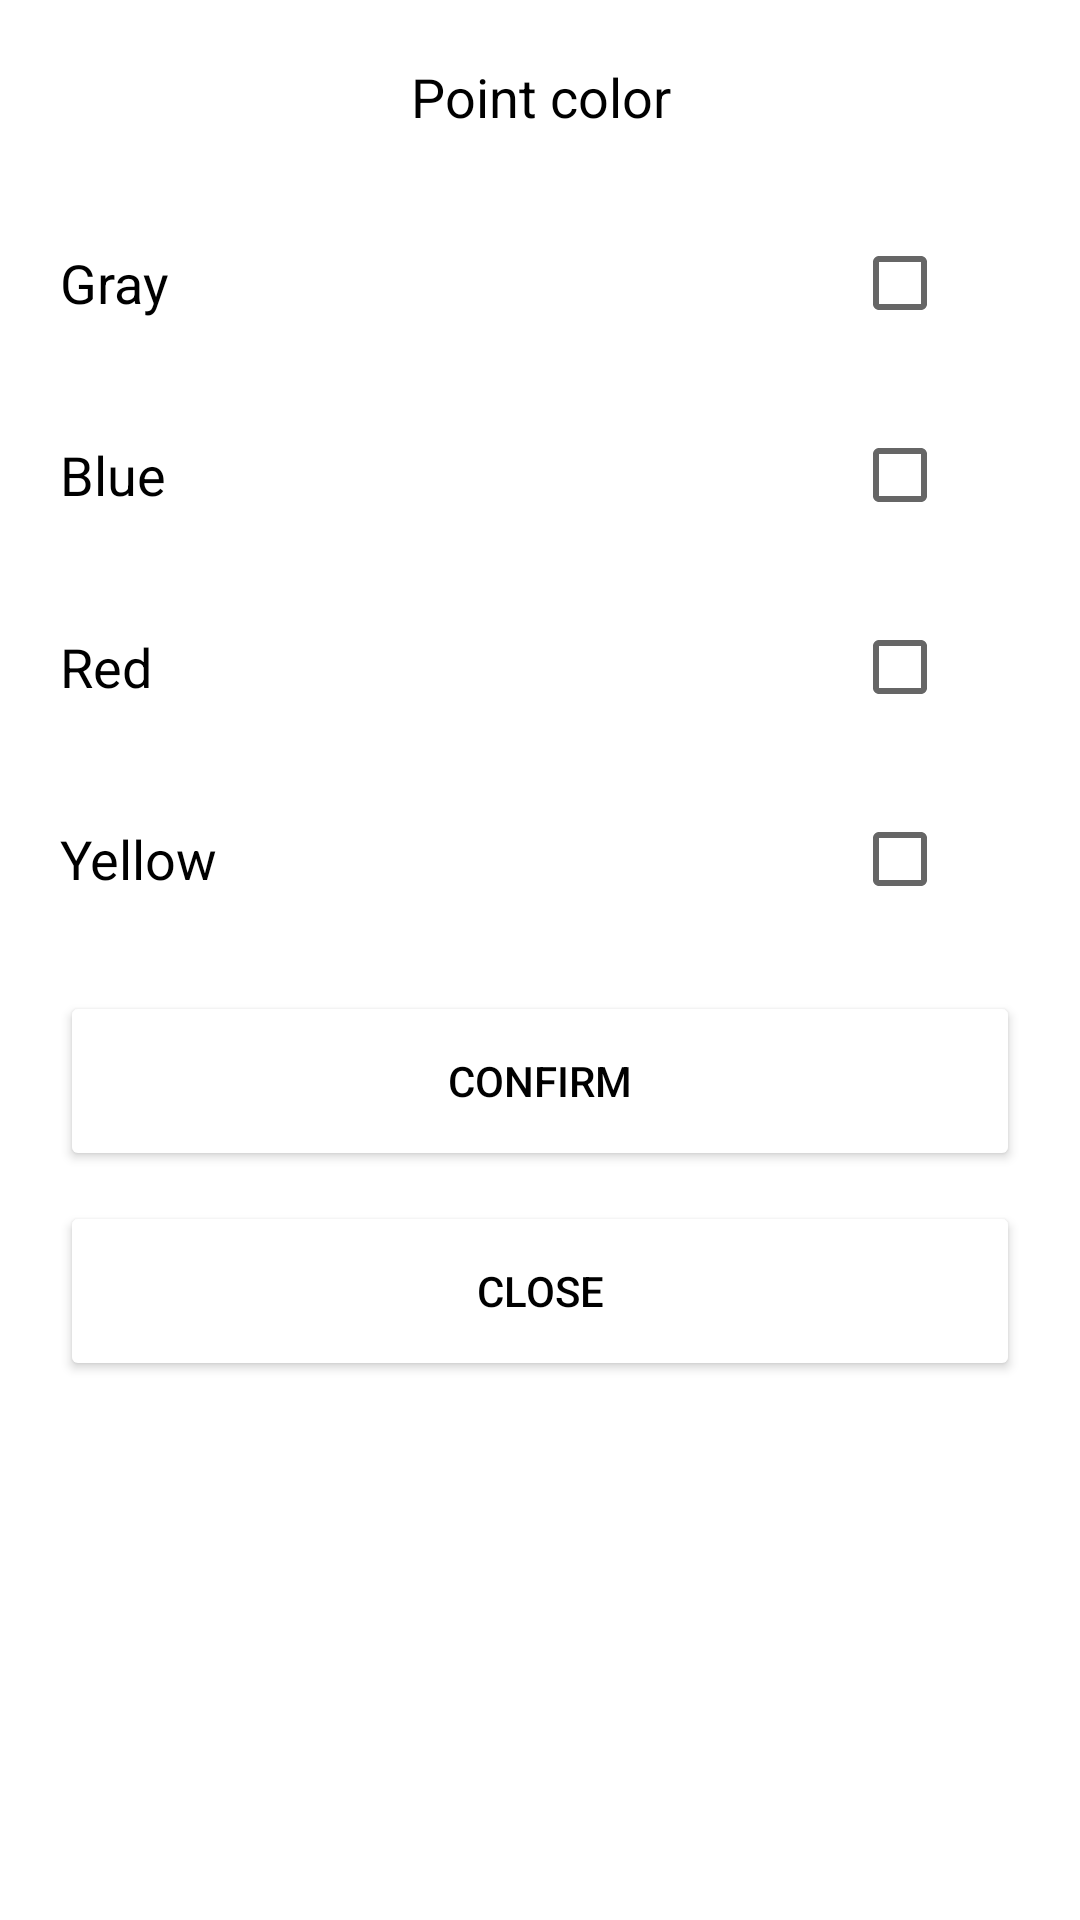

Reconstruct the res/layout file that produces this screen, plus the resources it refers to.
<!-- AndroidManifest.xml: application theme Theme.SmokingTracker -->
<!-- res/layout/fragment_settings_popup_colors.xml -->
<?xml version="1.0" encoding="utf-8"?>
<ScrollView xmlns:android="http://schemas.android.com/apk/res/android"
    android:layout_width="match_parent"
    android:layout_height="match_parent"
    android:orientation="vertical"
    android:background="@color/white"
    android:padding="20dp">

    <LinearLayout
        android:layout_width="match_parent"
        android:layout_height="wrap_content"
        android:orientation="vertical"
        android:background="@color/white">

        <TextView
            android:id="@+id/text_view_settings_message"
            android:layout_width="match_parent"
            android:layout_height="wrap_content"
            android:text="@string/text_view_point_color"
            android:textColor="@color/black"
            android:textSize="18sp"
            android:paddingBottom="10dp"
            android:gravity="center"
            android:maxLines="1"
            android:ellipsize="end"/>

        <LinearLayout
            android:layout_width="match_parent"
            android:layout_height="wrap_content"
            android:orientation="horizontal"
            android:gravity="center_vertical"
            android:layout_marginTop="16dp">

            <TextView
                android:id="@+id/text_view_gray"
                android:layout_width="0dp"
                android:layout_weight="1"
                android:layout_height="wrap_content"
                android:textSize="18sp"
                android:text="@string/color_gray"
                android:textColor="@color/black"
                android:gravity="center_vertical"
                android:maxLines="1"
                android:ellipsize="end"/>

            <CheckBox
                android:id="@+id/check_box_grey"
                android:layout_width="wrap_content"
                android:layout_height="wrap_content"
                android:layout_gravity="end"
                android:layout_marginEnd="8dp"/>
        </LinearLayout>

        <LinearLayout
            android:layout_width="match_parent"
            android:layout_height="wrap_content"
            android:orientation="horizontal"
            android:gravity="center_vertical"
            android:layout_marginTop="16dp">

            <TextView
                android:id="@+id/text_view_blue"
                android:layout_width="0dp"
                android:layout_weight="1"
                android:layout_height="wrap_content"
                android:textSize="18sp"
                android:text="@string/color_blue"
                android:textColor="@color/black"
                android:gravity="center_vertical"
                android:maxLines="1"
                android:ellipsize="end"/>

            <CheckBox
                android:id="@+id/check_box_blue"
                android:layout_width="wrap_content"
                android:layout_height="wrap_content"
                android:layout_gravity="end"
                android:layout_marginEnd="8dp"/>
        </LinearLayout>

        <LinearLayout
            android:layout_width="match_parent"
            android:layout_height="wrap_content"
            android:orientation="horizontal"
            android:gravity="center_vertical"
            android:layout_marginTop="16dp">

            <TextView
                android:id="@+id/text_view_red"
                android:layout_width="0dp"
                android:layout_weight="1"
                android:layout_height="wrap_content"
                android:textSize="18sp"
                android:text="@string/color_red"
                android:textColor="@color/black"
                android:gravity="center_vertical"/>

            <CheckBox
                android:id="@+id/check_box_red"
                android:layout_width="wrap_content"
                android:layout_height="wrap_content"
                android:layout_gravity="end"
                android:layout_marginEnd="8dp"
                android:maxLines="1"
                android:ellipsize="end"/>
        </LinearLayout>

        <LinearLayout
            android:layout_width="match_parent"
            android:layout_height="wrap_content"
            android:orientation="horizontal"
            android:gravity="center_vertical"
            android:layout_marginTop="16dp">

            <TextView
                android:id="@+id/text_view_yellow"
                android:layout_width="0dp"
                android:layout_weight="1"
                android:layout_height="wrap_content"
                android:textSize="18sp"
                android:text="@string/color_yellow"
                android:textColor="@color/black"
                android:gravity="center_vertical"
                android:maxLines="1"
                android:ellipsize="end"/>

            <CheckBox
                android:id="@+id/check_box_yellow"
                android:layout_width="wrap_content"
                android:layout_height="wrap_content"
                android:layout_gravity="end"
                android:layout_marginEnd="8dp"/>
        </LinearLayout>

        <Button
            android:id="@+id/button_confirm"
            android:layout_width="match_parent"
            android:layout_height="60dp"
            android:text="@string/button_confirm"
            android:textColor="@color/black"
            android:backgroundTint="@color/gray"
            android:layout_marginTop="20dp"/>

        <Button
            android:id="@+id/button_close"
            android:layout_width="match_parent"
            android:layout_height="60dp"
            android:text="@string/button_close"
            android:textColor="@color/black"
            android:backgroundTint="@color/gray"
            android:layout_marginTop="10dp"/>
    </LinearLayout>
</ScrollView>
<!-- resources referenced by this layout -->
<resources>
  <string name="button_close">Close</string>
  <string name="button_confirm">Confirm</string>
  <string name="color_blue">Blue</string>
  <string name="color_gray">Gray</string>
  <string name="color_red">Red</string>
  <string name="color_yellow">Yellow</string>
  <string name="text_view_point_color">Point color</string>
  <style name="Theme.SmokingTracker" parent="Theme.MaterialComponents.DayNight.DarkActionBar">
          
          <item name="colorPrimary">@color/black</item>
          <item name="colorPrimaryVariant">@color/gray</item>
          <item name="colorOnPrimary">@color/white</item>
          
          <item name="colorSecondary">@color/teal_200</item>
          <item name="colorSecondaryVariant">@color/teal_700</item>
          <item name="colorOnSecondary">@color/black</item>
          
          <item name="android:statusBarColor">?attr/colorPrimaryVariant</item>
          
      </style>
  <!-- not gathered from this repository: default colours our renderer supplied (Android Studio template values) -->
  <color name="teal_200">#FF03DAC5</color>
  <color name="teal_700">#FF018786</color>
  <color name="black">#FF000000</color>
  <color name="white">#FFFFFFFF</color>
</resources>
